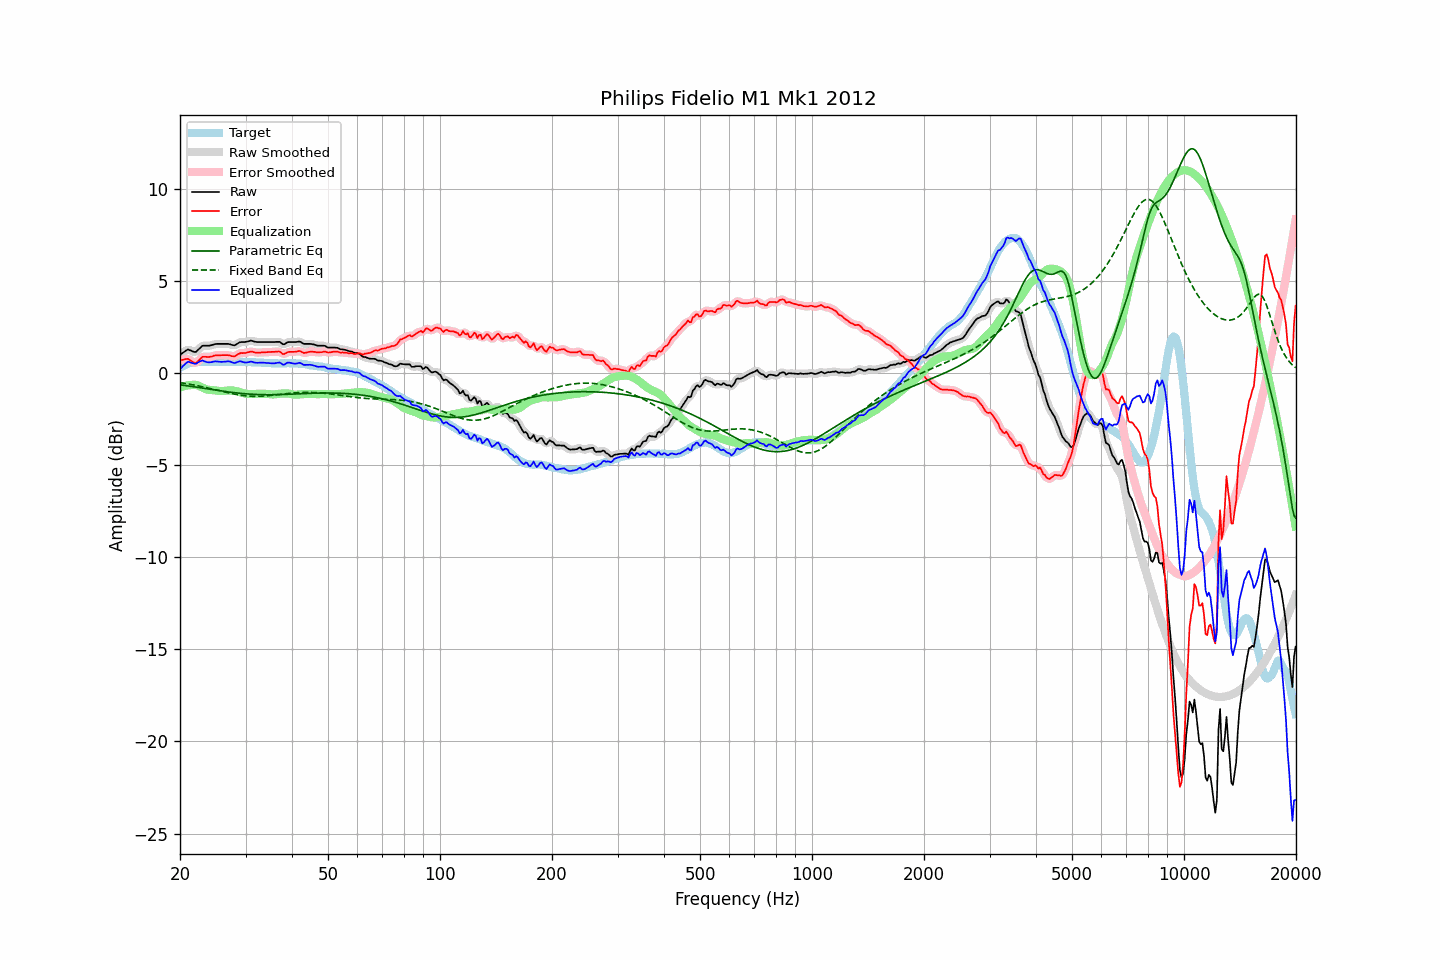

Values plotted in this chart, from the file beside it:
frequency, raw, error, smoothed, error_smoothed, equalization, parametric_eq, fixed_band_eq, equalized_raw, equalized_smoothed, target
20.00, 0.99, 0.70, 0.98, 0.69, -0.78, -0.64, -0.52, 0.21, 0.20, 0.29
20.20, 1.05, 0.71, 1.06, 0.72, -0.75, -0.65, -0.53, 0.30, 0.31, 0.34
20.40, 1.12, 0.72, 1.13, 0.74, -0.72, -0.66, -0.54, 0.39, 0.41, 0.39
20.61, 1.17, 0.75, 1.18, 0.75, -0.70, -0.67, -0.56, 0.48, 0.49, 0.42
20.81, 1.24, 0.76, 1.24, 0.76, -0.68, -0.69, -0.57, 0.56, 0.56, 0.47
21.02, 1.28, 0.77, 1.26, 0.75, -0.66, -0.70, -0.59, 0.62, 0.60, 0.51
21.23, 1.24, 0.71, 1.25, 0.72, -0.66, -0.71, -0.60, 0.59, 0.60, 0.53
21.44, 1.21, 0.66, 1.22, 0.66, -0.65, -0.72, -0.62, 0.56, 0.56, 0.55
21.66, 1.18, 0.60, 1.17, 0.60, -0.64, -0.74, -0.64, 0.54, 0.53, 0.57
21.87, 1.14, 0.56, 1.15, 0.57, -0.64, -0.75, -0.65, 0.51, 0.52, 0.58
22.09, 1.16, 0.55, 1.17, 0.57, -0.65, -0.76, -0.67, 0.51, 0.53, 0.60
22.31, 1.24, 0.62, 1.23, 0.62, -0.67, -0.78, -0.69, 0.56, 0.56, 0.61
22.54, 1.32, 0.71, 1.32, 0.71, -0.71, -0.79, -0.70, 0.62, 0.62, 0.61
22.76, 1.41, 0.79, 1.41, 0.80, -0.75, -0.80, -0.72, 0.66, 0.66, 0.61
22.99, 1.48, 0.88, 1.46, 0.86, -0.79, -0.82, -0.74, 0.69, 0.67, 0.60
23.22, 1.48, 0.88, 1.49, 0.89, -0.83, -0.83, -0.76, 0.65, 0.65, 0.60
23.45, 1.48, 0.88, 1.49, 0.89, -0.87, -0.84, -0.78, 0.61, 0.62, 0.60
23.69, 1.48, 0.87, 1.48, 0.88, -0.89, -0.86, -0.80, 0.59, 0.59, 0.61
23.92, 1.48, 0.87, 1.49, 0.88, -0.91, -0.87, -0.82, 0.58, 0.58, 0.61
24.16, 1.50, 0.89, 1.50, 0.89, -0.92, -0.88, -0.84, 0.59, 0.59, 0.61
24.40, 1.53, 0.90, 1.53, 0.91, -0.92, -0.90, -0.86, 0.60, 0.60, 0.62
24.65, 1.55, 0.94, 1.55, 0.94, -0.93, -0.91, -0.88, 0.62, 0.62, 0.61
24.89, 1.57, 0.96, 1.57, 0.96, -0.94, -0.92, -0.90, 0.63, 0.63, 0.61
25.14, 1.58, 0.97, 1.58, 0.97, -0.95, -0.94, -0.92, 0.63, 0.63, 0.61
25.39, 1.58, 0.96, 1.59, 0.97, -0.97, -0.95, -0.95, 0.62, 0.62, 0.62
25.65, 1.58, 0.96, 1.59, 0.97, -0.97, -0.96, -0.97, 0.61, 0.61, 0.62
25.91, 1.58, 0.97, 1.58, 0.97, -0.98, -0.97, -0.99, 0.61, 0.61, 0.61
26.16, 1.58, 0.97, 1.58, 0.97, -0.97, -0.99, -1.01, 0.61, 0.61, 0.61
26.43, 1.58, 0.97, 1.59, 0.98, -0.97, -1.00, -1.03, 0.62, 0.62, 0.61
26.69, 1.58, 0.97, 1.59, 0.97, -0.95, -1.01, -1.05, 0.63, 0.63, 0.61
26.96, 1.58, 0.97, 1.58, 0.97, -0.94, -1.02, -1.07, 0.64, 0.63, 0.61
27.23, 1.56, 0.95, 1.56, 0.95, -0.94, -1.03, -1.09, 0.63, 0.62, 0.61
27.50, 1.53, 0.92, 1.53, 0.92, -0.94, -1.05, -1.11, 0.59, 0.59, 0.61
27.77, 1.51, 0.91, 1.51, 0.91, -0.95, -1.06, -1.13, 0.56, 0.56, 0.60
28.05, 1.50, 0.90, 1.52, 0.92, -0.96, -1.07, -1.15, 0.54, 0.56, 0.60
28.33, 1.56, 0.96, 1.56, 0.96, -0.98, -1.08, -1.16, 0.58, 0.58, 0.59
28.62, 1.61, 1.02, 1.61, 1.01, -1.00, -1.09, -1.18, 0.61, 0.61, 0.59
28.90, 1.66, 1.06, 1.66, 1.06, -1.02, -1.09, -1.19, 0.64, 0.63, 0.60
29.19, 1.68, 1.09, 1.68, 1.08, -1.05, -1.10, -1.21, 0.63, 0.63, 0.59
29.48, 1.68, 1.08, 1.69, 1.09, -1.08, -1.11, -1.22, 0.60, 0.61, 0.60
29.78, 1.68, 1.09, 1.69, 1.09, -1.11, -1.12, -1.23, 0.58, 0.58, 0.59
30.08, 1.69, 1.09, 1.70, 1.10, -1.12, -1.13, -1.24, 0.57, 0.57, 0.60
30.38, 1.71, 1.12, 1.72, 1.12, -1.13, -1.13, -1.25, 0.58, 0.58, 0.59
30.68, 1.73, 1.14, 1.74, 1.15, -1.14, -1.14, -1.25, 0.60, 0.60, 0.59
30.99, 1.76, 1.17, 1.75, 1.16, -1.14, -1.15, -1.26, 0.63, 0.61, 0.59
31.30, 1.74, 1.16, 1.74, 1.16, -1.14, -1.15, -1.26, 0.61, 0.61, 0.58
31.61, 1.71, 1.13, 1.72, 1.14, -1.13, -1.16, -1.26, 0.58, 0.59, 0.58
31.93, 1.69, 1.11, 1.70, 1.12, -1.13, -1.16, -1.26, 0.56, 0.57, 0.58
32.24, 1.68, 1.11, 1.69, 1.11, -1.13, -1.16, -1.26, 0.56, 0.56, 0.57
32.57, 1.68, 1.11, 1.68, 1.11, -1.12, -1.17, -1.26, 0.56, 0.56, 0.57
32.89, 1.68, 1.11, 1.68, 1.11, -1.12, -1.17, -1.26, 0.57, 0.57, 0.57
33.22, 1.68, 1.12, 1.68, 1.12, -1.12, -1.17, -1.25, 0.57, 0.57, 0.56
33.55, 1.68, 1.12, 1.68, 1.12, -1.12, -1.17, -1.25, 0.56, 0.56, 0.56
33.89, 1.68, 1.13, 1.68, 1.13, -1.13, -1.18, -1.24, 0.56, 0.56, 0.55
34.23, 1.68, 1.13, 1.68, 1.13, -1.13, -1.18, -1.23, 0.55, 0.55, 0.55
34.57, 1.68, 1.14, 1.68, 1.14, -1.14, -1.18, -1.23, 0.54, 0.54, 0.54
34.92, 1.68, 1.14, 1.68, 1.15, -1.15, -1.18, -1.22, 0.53, 0.53, 0.54
35.27, 1.68, 1.15, 1.68, 1.15, -1.16, -1.18, -1.21, 0.53, 0.53, 0.53
35.62, 1.68, 1.15, 1.69, 1.15, -1.16, -1.18, -1.20, 0.52, 0.52, 0.53
35.97, 1.68, 1.15, 1.69, 1.16, -1.15, -1.17, -1.19, 0.53, 0.53, 0.53
... 635 more rows
